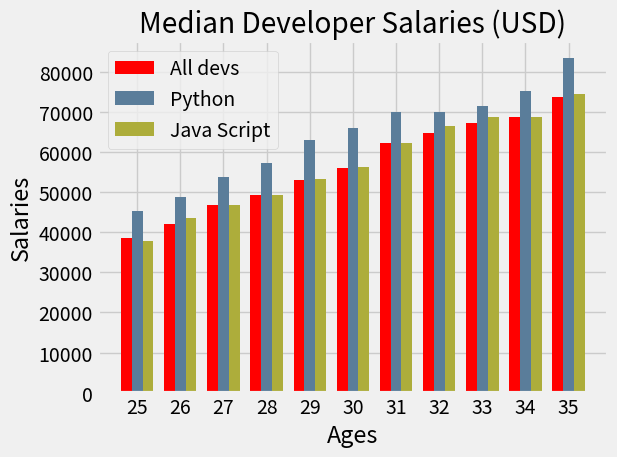

This chart was generated by the following Python code:
import numpy as np
from matplotlib import pyplot as plt

plt.style.use('fivethirtyeight')

dev_x = [25, 26, 27, 28, 29, 30, 31, 32, 33, 34, 35]

# [ 0  1  2  3  4  5  6  7  8  9 10]
index_x = np.arange(len(dev_x))
width = 0.25

dev_y = [38496, 42000, 46752, 49320, 53200,
         56000, 62316, 64928, 67317, 68748, 73752]
plt.bar(index_x - width, dev_y, width=width, color='r', label='All devs')

py_dev_y = [45372, 48876, 53850, 57287, 63016,
            65998, 70003, 70000, 71496, 75370, 83640]
plt.bar(index_x, py_dev_y, width=width, color='#5a7d9a', label='Python')

js_dev_y = [37810, 43515, 46823, 49293, 53437,
            56373, 62375, 66674, 68745, 68746, 74583]
plt.bar(index_x + width, js_dev_y, width=width, color='#adad3b', label='Java Script')

plt.xlabel('Ages')
plt.ylabel('Salaries')
plt.title('Median Developer Salaries (USD)')

# for label
plt.legend()
# change labels
plt.xticks(ticks=index_x, labels=dev_x)
# for correct padding
plt.tight_layout()
plt.grid(True)

plt.show()
